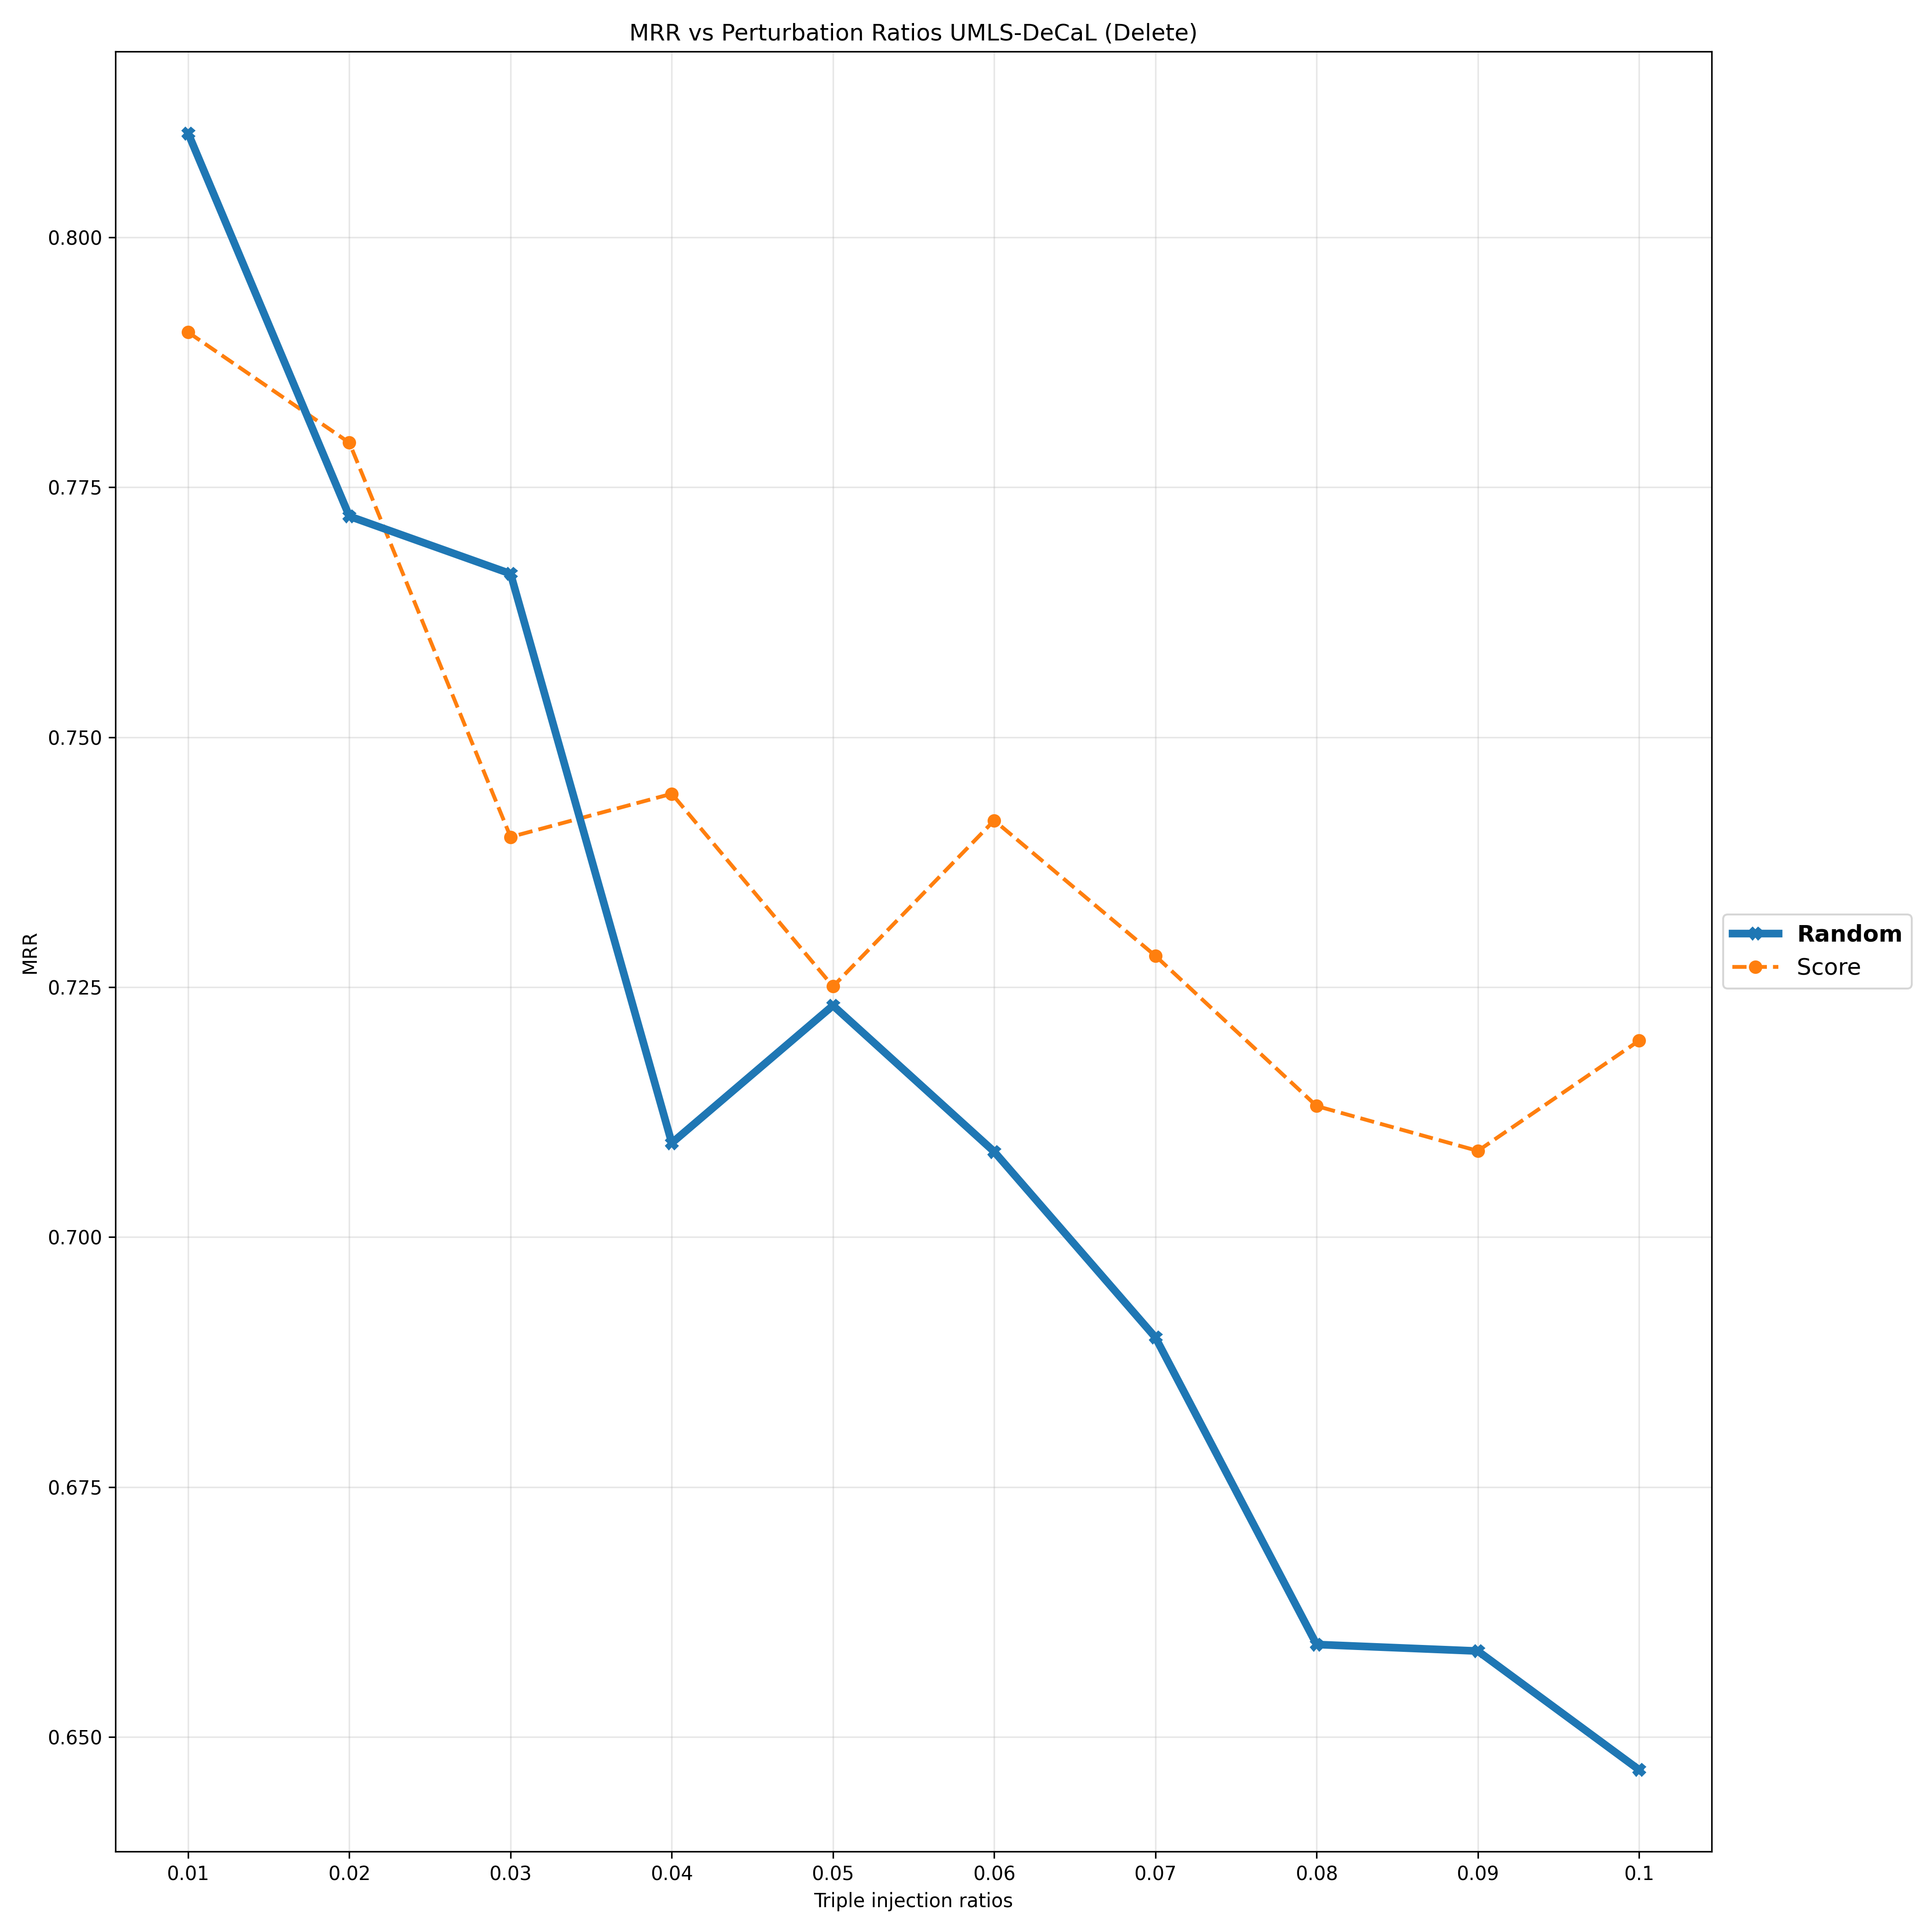

Data behind this chart, as committed beside it:
Deletion Ratios, 0.01, 0.02, 0.03, 0.04, 0.05, 0.06, 0.07, 0.08, 0.09, 0.1
Random, 0.8104, 0.7721, 0.7664, 0.7094, 0.7232, 0.7085, 0.69, 0.6592, 0.6586, 0.6467
Score, 0.7905, 0.7795, 0.74, 0.7443, 0.7251, 0.7417, 0.7281, 0.7131, 0.7086, 0.7197
